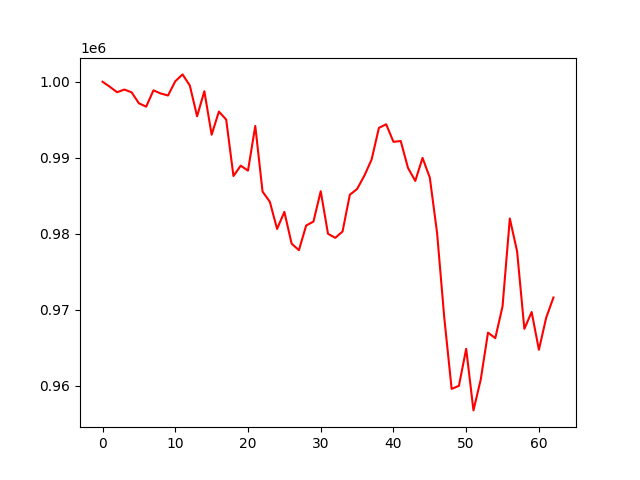

Values plotted in this chart, from the file beside it:
account_value, date, daily_return
1000000, 2022-04-04, 
999340, 2022-04-05, -0.0006598
998619, 2022-04-06, -0.0007216
998973, 2022-04-07, 0.0003548
998603, 2022-04-08, -0.0003708
997164, 2022-04-11, -0.001441
996721, 2022-04-12, -0.000444
998868, 2022-04-13, 0.002154
998456, 2022-04-14, -0.0004129
998188, 2022-04-18, -0.0002682
1000058, 2022-04-19, 0.001874
1000965, 2022-04-20, 0.0009065
999500, 2022-04-21, -0.001463
995459, 2022-04-22, -0.004043
998749, 2022-04-25, 0.003305
993033, 2022-04-26, -0.005723
996077, 2022-04-27, 0.003065
995021, 2022-04-28, -0.001059
987596, 2022-04-29, -0.007463
988960, 2022-05-02, 0.001382
988307, 2022-05-03, -0.0006604
994184, 2022-05-04, 0.005947
985553, 2022-05-05, -0.008681
984217, 2022-05-06, -0.001356
980638, 2022-05-09, -0.003636
982881, 2022-05-10, 0.002287
978699, 2022-05-11, -0.004254
977849, 2022-05-12, -0.0008687
981093, 2022-05-13, 0.003317
981605, 2022-05-16, 0.0005217
985604, 2022-05-17, 0.004074
980001, 2022-05-18, -0.005685
979467, 2022-05-19, -0.0005447
980301, 2022-05-20, 0.0008513
985136, 2022-05-23, 0.004933
985891, 2022-05-24, 0.0007664
987643, 2022-05-25, 0.001776
989781, 2022-05-26, 0.002166
993927, 2022-05-27, 0.004188
994404, 2022-05-31, 0.0004795
992095, 2022-06-01, -0.002321
992200, 2022-06-02, 0.0001059
988660, 2022-06-03, -0.003568
986958, 2022-06-06, -0.001722
989980, 2022-06-07, 0.003062
987382, 2022-06-08, -0.002625
980100, 2022-06-09, -0.007375
968836, 2022-06-10, -0.01149
959603, 2022-06-13, -0.00953
960004, 2022-06-14, 0.0004186
964869, 2022-06-15, 0.005068
956773, 2022-06-16, -0.008391
960829, 2022-06-17, 0.00424
967003, 2022-06-21, 0.006426
966272, 2022-06-22, -0.0007563
970451, 2022-06-23, 0.004325
982008, 2022-06-24, 0.01191
977693, 2022-06-27, -0.004394
967497, 2022-06-28, -0.01043
969714, 2022-06-29, 0.002292
... 3 more rows
